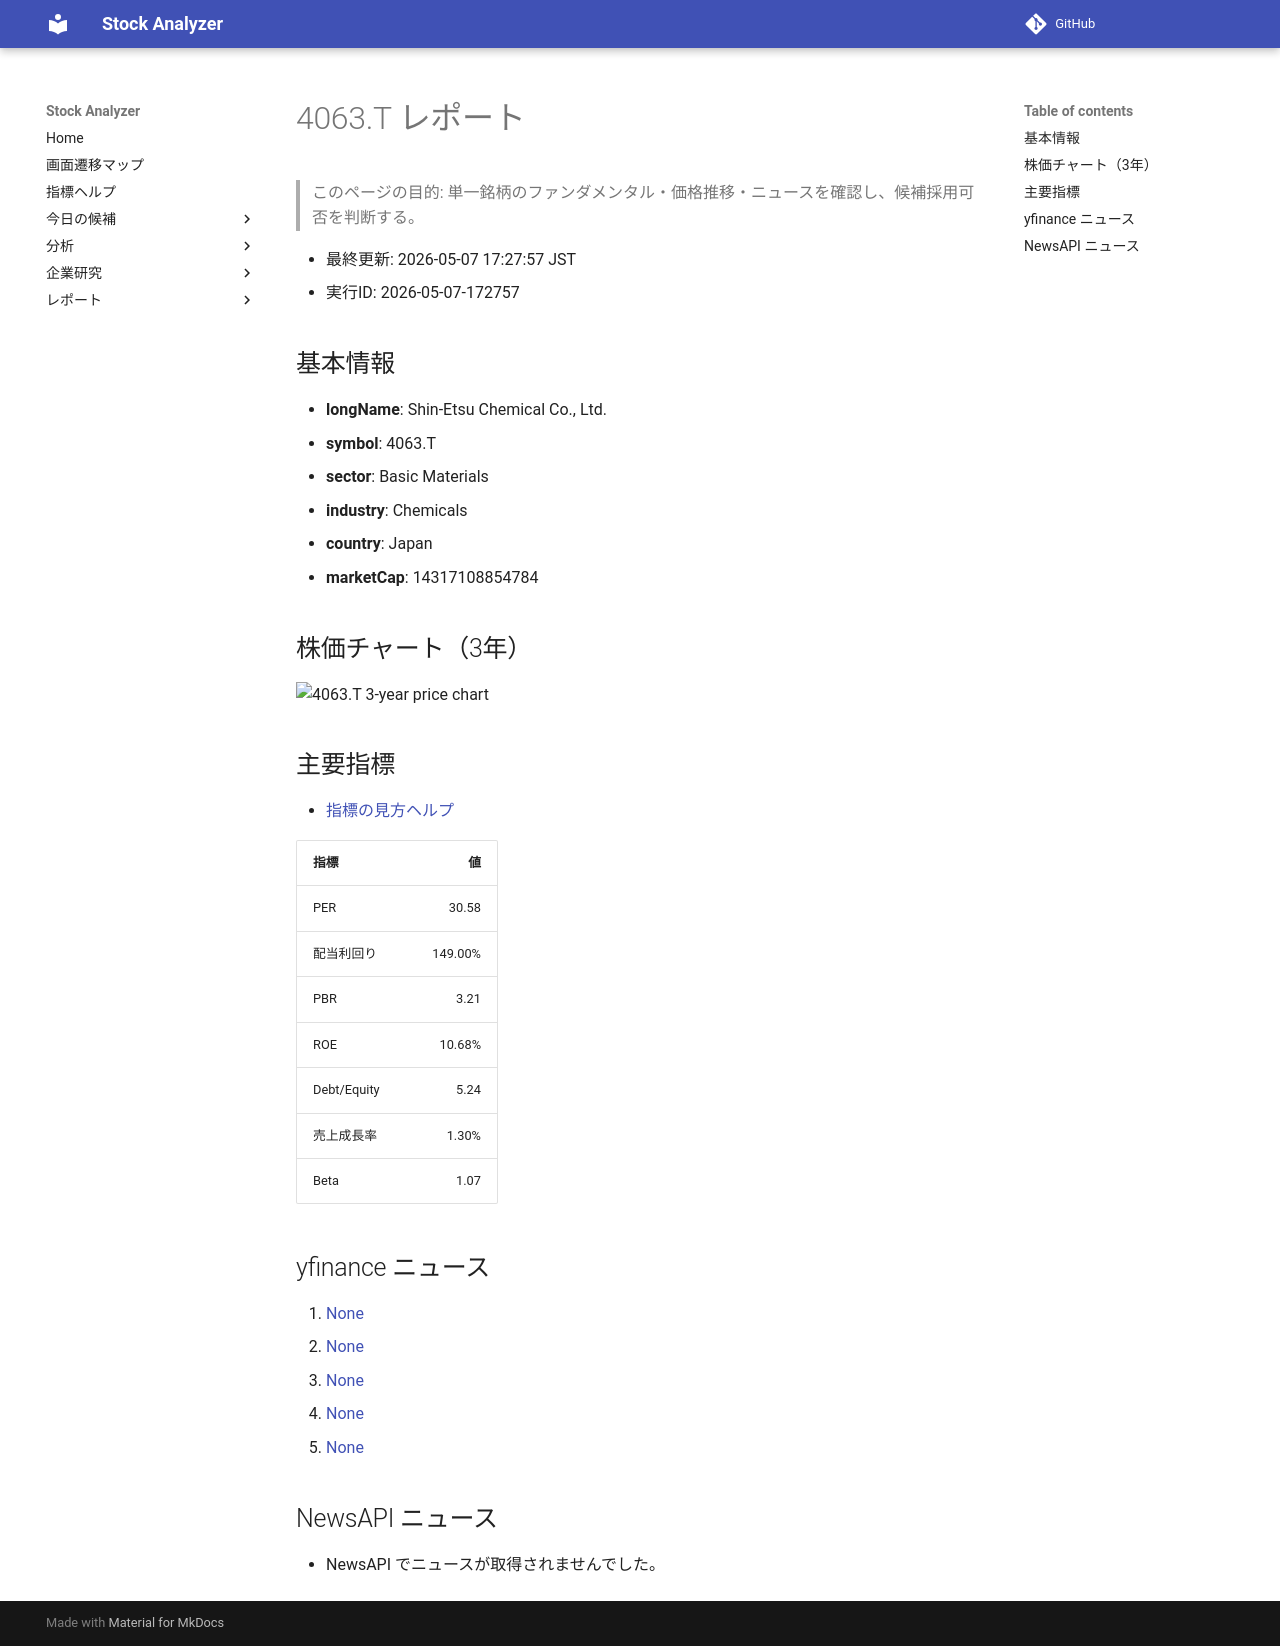

repository: Yumi-note/Making-APP · page: reports/2026-05-07/172757/4063_T/index.html · generator: mkdocs

# 4063.T レポート

> このページの目的: 単一銘柄のファンダメンタル・価格推移・ニュースを確認し、候補採用可否を判断する。

- 最終更新: 2026-05-07 17:27:57 JST
- 実行ID: 2026-05-07-172757

## 基本情報

- **longName**: Shin-Etsu Chemical Co., Ltd.
- **symbol**: 4063.T
- **sector**: Basic Materials
- **industry**: Chemicals
- **country**: Japan
- **marketCap**: 14317108854784

## 株価チャート（3年）

![4063.T 3-year price chart](4063_T_3y.png)

## 主要指標

- [指標の見方ヘルプ](../../../../indicators.md)

| 指標 | 値 |
|---|---:|
| PER | 30.58 |
| 配当利回り | 149.00% |
| PBR | 3.21 |
| ROE | 10.68% |
| Debt/Equity | 5.24 |
| 売上成長率 | 1.30% |
| Beta | 1.07 |

## yfinance ニュース

1. [None](None)
2. [None](None)
3. [None](None)
4. [None](None)
5. [None](None)

## NewsAPI ニュース

- NewsAPI でニュースが取得されませんでした。
